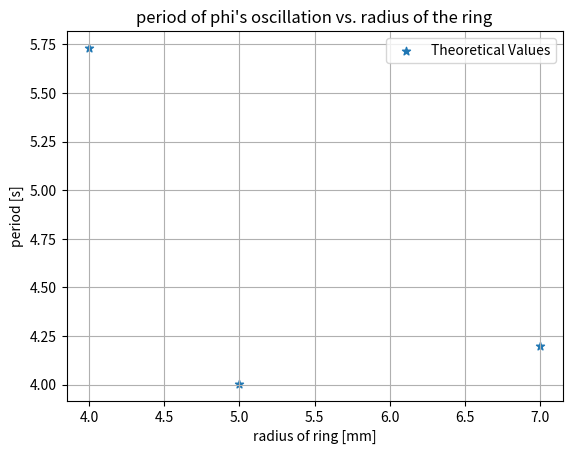

Reproduce this figure in Python.
import matplotlib.pyplot as plt
import numpy as np
import scipy as sp

#radius
x=np.array([4, 5,7])
ye=np.array([5.7322656341144755, 4.004020715914333, 4.19785])
yo=np.array([6.123,4.32,4.66])
plt.scatter(x,ye,marker='*',label='Theoretical Values')
#plt.scatter(x,yo,marker='o',label='experimental values')
plt.legend()
plt.grid()
plt.xlabel('radius of ring [mm]')
plt.ylabel('period [s]')
plt.title("period of phi's oscillation vs. radius of the ring")
plt.show()

#omega
'''
x=np.array([15,20,25,30,35])
ye=np.array([])
yo=np.array([])
plt.scatter(x,ye,marker='*',label='Theoretical Values')
plt.scatter(x,yo,marker='o',label='experimental values')
plt.legend()
plt.grid()
plt.xlabel('angular velocity of the hoop [rad/s]')
plt.ylabel('period [s]')
plt.title("period of phi's oscillation vs. angular velocity of the hoop")
plt.show()
'''